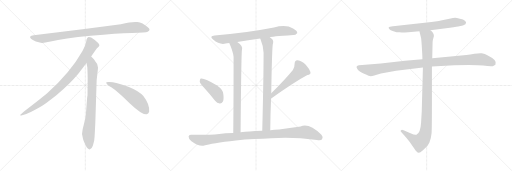
t = 0.00 s
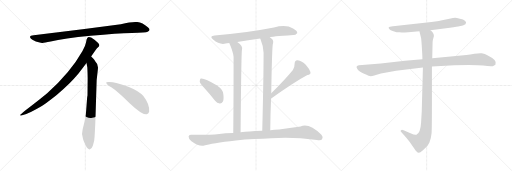
t = 2.35 s
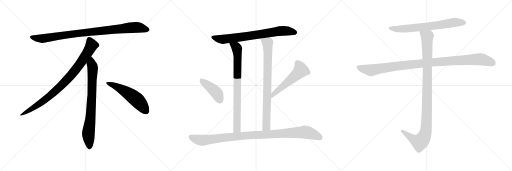
t = 4.70 s
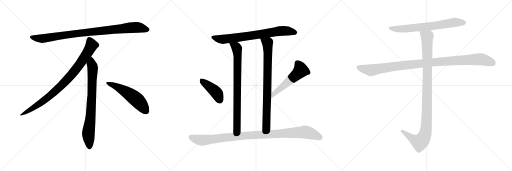
t = 7.05 s
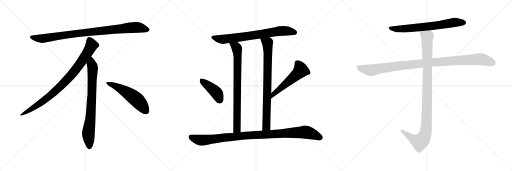
t = 9.40 s
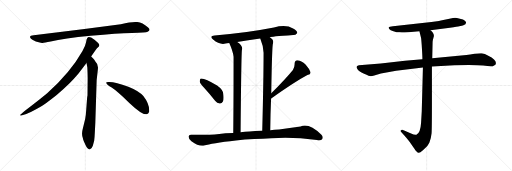
t = 11.74 s

The animated SVG that drew these frames (rendered in a browser with its animation timeline set to each time). Animation: 13 CSS @keyframes rules; one cycle of 11.74 s.

<svg version="1.1" viewBox="0 0 3072 1024" xmlns="http://www.w3.org/2000/svg">
  <g stroke="lightgray" stroke-dasharray="1,1" stroke-width="1" transform="scale(4, 4)">
    <line x1="0" y1="0" x2="256" y2="256"></line>
    <line x1="256" y1="0" x2="0" y2="256"></line>
    <line x1="128" y1="0" x2="128" y2="256"></line>
    <line x1="0" y1="128" x2="256" y2="128"></line>
    <line x1="256" y1="0" x2="512" y2="256"></line>
    <line x1="512" y1="0" x2="256" y2="256"></line>
    <line x1="384" y1="0" x2="384" y2="256"></line>
    <line x1="256" y1="128" x2="512" y2="128"></line>
    <line x1="512" y1="0" x2="768" y2="256"></line>
    <line x1="768" y1="0" x2="512" y2="256"></line>
    <line x1="640" y1="0" x2="640" y2="256"></line>
    <line x1="512" y1="128" x2="768" y2="128"></line>
  </g>
<g transform="scale(1, -1) translate(0, -850)">
   <style type="text/css">
    @keyframes keyframes0 {
      from {
       stroke: black;
       stroke-dashoffset: 952;
       stroke-width: 128;
       }
       76% {
       animation-timing-function: step-end;
       stroke: black;
       stroke-dashoffset: 0;
       stroke-width: 128;
       }
       to {
       stroke: black;
       stroke-width: 1024;
       }
       }
       #make-me-a-hanzi-animation-0 {
         animation: keyframes0 1.024740s both;
         animation-delay: 0.000000s;
         animation-timing-function: linear;
       }
    @keyframes keyframes1 {
      from {
       stroke: black;
       stroke-dashoffset: 897;
       stroke-width: 128;
       }
       74% {
       animation-timing-function: step-end;
       stroke: black;
       stroke-dashoffset: 0;
       stroke-width: 128;
       }
       to {
       stroke: black;
       stroke-width: 1024;
       }
       }
       #make-me-a-hanzi-animation-1 {
         animation: keyframes1 0.979980s both;
         animation-delay: 1.024740s;
         animation-timing-function: linear;
       }
    @keyframes keyframes2 {
      from {
       stroke: black;
       stroke-dashoffset: 792;
       stroke-width: 128;
       }
       72% {
       animation-timing-function: step-end;
       stroke: black;
       stroke-dashoffset: 0;
       stroke-width: 128;
       }
       to {
       stroke: black;
       stroke-width: 1024;
       }
       }
       #make-me-a-hanzi-animation-2 {
         animation: keyframes2 0.894531s both;
         animation-delay: 2.004720s;
         animation-timing-function: linear;
       }
    @keyframes keyframes3 {
      from {
       stroke: black;
       stroke-dashoffset: 548;
       stroke-width: 128;
       }
       64% {
       animation-timing-function: step-end;
       stroke: black;
       stroke-dashoffset: 0;
       stroke-width: 128;
       }
       to {
       stroke: black;
       stroke-width: 1024;
       }
       }
       #make-me-a-hanzi-animation-3 {
         animation: keyframes3 0.695964s both;
         animation-delay: 2.899251s;
         animation-timing-function: linear;
       }
    @keyframes keyframes4 {
      from {
       stroke: black;
       stroke-dashoffset: 752;
       stroke-width: 128;
       }
       71% {
       animation-timing-function: step-end;
       stroke: black;
       stroke-dashoffset: 0;
       stroke-width: 128;
       }
       to {
       stroke: black;
       stroke-width: 1024;
       }
       }
       #make-me-a-hanzi-animation-4 {
         animation: keyframes4 0.861979s both;
         animation-delay: 3.595215s;
         animation-timing-function: linear;
       }
    @keyframes keyframes5 {
      from {
       stroke: black;
       stroke-dashoffset: 810;
       stroke-width: 128;
       }
       73% {
       animation-timing-function: step-end;
       stroke: black;
       stroke-dashoffset: 0;
       stroke-width: 128;
       }
       to {
       stroke: black;
       stroke-width: 1024;
       }
       }
       #make-me-a-hanzi-animation-5 {
         animation: keyframes5 0.909180s both;
         animation-delay: 4.457194s;
         animation-timing-function: linear;
       }
    @keyframes keyframes6 {
      from {
       stroke: black;
       stroke-dashoffset: 823;
       stroke-width: 128;
       }
       73% {
       animation-timing-function: step-end;
       stroke: black;
       stroke-dashoffset: 0;
       stroke-width: 128;
       }
       to {
       stroke: black;
       stroke-width: 1024;
       }
       }
       #make-me-a-hanzi-animation-6 {
         animation: keyframes6 0.919759s both;
         animation-delay: 5.366374s;
         animation-timing-function: linear;
       }
    @keyframes keyframes7 {
      from {
       stroke: black;
       stroke-dashoffset: 425;
       stroke-width: 128;
       }
       58% {
       animation-timing-function: step-end;
       stroke: black;
       stroke-dashoffset: 0;
       stroke-width: 128;
       }
       to {
       stroke: black;
       stroke-width: 1024;
       }
       }
       #make-me-a-hanzi-animation-7 {
         animation: keyframes7 0.595866s both;
         animation-delay: 6.286133s;
         animation-timing-function: linear;
       }
    @keyframes keyframes8 {
      from {
       stroke: black;
       stroke-dashoffset: 540;
       stroke-width: 128;
       }
       64% {
       animation-timing-function: step-end;
       stroke: black;
       stroke-dashoffset: 0;
       stroke-width: 128;
       }
       to {
       stroke: black;
       stroke-width: 1024;
       }
       }
       #make-me-a-hanzi-animation-8 {
         animation: keyframes8 0.689453s both;
         animation-delay: 6.881999s;
         animation-timing-function: linear;
       }
    @keyframes keyframes9 {
      from {
       stroke: black;
       stroke-dashoffset: 1045;
       stroke-width: 128;
       }
       77% {
       animation-timing-function: step-end;
       stroke: black;
       stroke-dashoffset: 0;
       stroke-width: 128;
       }
       to {
       stroke: black;
       stroke-width: 1024;
       }
       }
       #make-me-a-hanzi-animation-9 {
         animation: keyframes9 1.100423s both;
         animation-delay: 7.571452s;
         animation-timing-function: linear;
       }
    @keyframes keyframes10 {
      from {
       stroke: black;
       stroke-dashoffset: 705;
       stroke-width: 128;
       }
       70% {
       animation-timing-function: step-end;
       stroke: black;
       stroke-dashoffset: 0;
       stroke-width: 128;
       }
       to {
       stroke: black;
       stroke-width: 1024;
       }
       }
       #make-me-a-hanzi-animation-10 {
         animation: keyframes10 0.823730s both;
         animation-delay: 8.671875s;
         animation-timing-function: linear;
       }
    @keyframes keyframes11 {
      from {
       stroke: black;
       stroke-dashoffset: 1076;
       stroke-width: 128;
       }
       78% {
       animation-timing-function: step-end;
       stroke: black;
       stroke-dashoffset: 0;
       stroke-width: 128;
       }
       to {
       stroke: black;
       stroke-width: 1024;
       }
       }
       #make-me-a-hanzi-animation-11 {
         animation: keyframes11 1.125651s both;
         animation-delay: 9.495605s;
         animation-timing-function: linear;
       }
    @keyframes keyframes12 {
      from {
       stroke: black;
       stroke-dashoffset: 1072;
       stroke-width: 128;
       }
       78% {
       animation-timing-function: step-end;
       stroke: black;
       stroke-dashoffset: 0;
       stroke-width: 128;
       }
       to {
       stroke: black;
       stroke-width: 1024;
       }
       }
       #make-me-a-hanzi-animation-12 {
         animation: keyframes12 1.122396s both;
         animation-delay: 10.621256s;
         animation-timing-function: linear;
       }
</style>
<path d="M 725.0 705.5 L 507.0 676.5 L 202.0 639.5 Q 169.0 636.5 186.0 618.5 Q 194.0 611.5 215.0 602.5 Q 243.0 594.5 252.0 593.5 Q 262.0 592.5 304.0 601.5 Q 382.0 620.5 544.0 636.5 Q 706.0 651.5 791.0 653.5 Q 876.0 655.5 886.0 660.5 Q 908.0 670.5 887.0 687.5 Q 855.0 714.5 824.0 718.5 Q 794.0 722.5 725.0 705.5 Z" fill="lightgray"></path> 
<path d="M 547.0 511.5 Q 575.0 554.5 582.0 561.5 L 593.0 571.5 Q 596.0 574.5 596.0 580.5 Q 596.0 585.5 589.0 593.5 Q 571.0 610.5 547.0 625.5 Q 536.0 630.5 532.0 629.5 L 527.0 626.5 Q 525.0 625.5 523.0 621.5 Q 521.0 616.5 520.0 615.5 L 516.0 595.5 Q 513.0 576.5 495.0 545.5 Q 423.0 417.5 283.0 291.5 Q 234.0 250.5 179.0 209.5 Q 125.0 168.5 123.0 163.5 Q 116.0 153.5 133.0 159.5 L 158.0 167.5 Q 178.0 172.5 246.0 211.5 Q 267.0 222.5 340.0 280.5 Q 421.0 348.5 471.0 409.5 L 519.0 473.5 L 547.0 511.5 Z" fill="lightgray"></path> 
<path d="M 572.0 115.5 L 580.0 371.5 L 586.0 423.5 Q 588.0 439.5 588.0 446.5 Q 588.0 467.5 570.0 485.5 Q 568.0 490.5 547.0 511.5 C 526.0 533.5 514.0 503.5 519.0 473.5 L 524.0 445.5 Q 526.0 404.5 526.0 383.5 L 525.0 277.5 Q 523.0 271.5 521.0 241.5 L 517.0 188.5 Q 515.0 155.5 511.0 137.5 L 496.0 75.5 Q 488.0 47.5 497.0 22.5 L 499.0 13.5 Q 501.0 7.5 513.0 -19.5 Q 526.0 -46.5 538.0 -45.5 Q 550.0 -44.5 557.0 -23.5 L 565.0 6.5 Q 568.0 29.5 569.0 57.5 L 572.0 115.5 Z" fill="lightgray"></path> 
<path d="M 637.0 354.5 Q 640.0 343.5 670.0 325.5 Q 700.0 306.5 776.0 233.5 Q 853.0 160.5 880.0 165.5 Q 890.0 166.5 895.0 180.5 Q 899.0 224.5 860.0 274.5 Q 835.0 304.5 770.0 330.5 Q 687.0 361.5 649.0 358.5 Q 636.0 358.5 637.0 354.5 Z" fill="lightgray"></path> 
<path d="M 1619.5 627.5 Q 1620.5 630.5 1759.5 640.5 Q 1772.5 639.5 1783.5 653.5 Q 1784.5 666.5 1758.5 680.5 Q 1716.5 705.5 1643.5 686.5 Q 1474.5 653.5 1287.5 638.5 Q 1253.5 635.5 1278.5 613.5 Q 1317.5 580.5 1353.5 589.5 Q 1360.5 592.5 1375.5 592.5 L 1423.5 599.5 Q 1486.5 611.5 1561.5 620.5 L 1619.5 627.5 Z" fill="lightgray"></path> 
<path d="M 1375.5 592.5 Q 1397.5 543.5 1401.5 510.5 Q 1401.5 230.5 1399.5 53.5 C 1399.5 23.5 1443.5 27.5 1443.5 57.5 Q 1447.5 516.5 1451.5 550.5 Q 1460.5 575.5 1423.5 599.5 C 1399.5 617.5 1363.5 620.5 1375.5 592.5 Z" fill="lightgray"></path> 
<path d="M 1621.5 69.5 Q 1622.5 169.5 1626.5 259.5 L 1627.5 291.5 Q 1631.5 540.5 1636.5 584.5 Q 1643.5 605.5 1633.5 615.5 Q 1626.5 622.5 1619.5 627.5 C 1596.5 646.5 1550.5 648.5 1561.5 620.5 Q 1580.5 575.5 1581.5 534.5 Q 1581.5 381.5 1573.5 66.5 C 1572.5 36.5 1621.5 39.5 1621.5 69.5 Z" fill="lightgray"></path> 
<path d="M 1224.5 324.5 Q 1257.5 288.5 1290.5 246.5 Q 1302.5 231.5 1318.5 229.5 Q 1330.5 228.5 1337.5 241.5 Q 1344.5 256.5 1339.5 288.5 Q 1336.5 313.5 1302.5 337.5 Q 1226.5 383.5 1204.5 379.5 Q 1198.5 376.5 1198.5 362.5 Q 1199.5 350.5 1224.5 324.5 Z" fill="lightgray"></path> 
<path d="M 1626.5 259.5 Q 1626.5 260.5 1629.5 261.5 Q 1774.5 363.5 1844.5 400.5 Q 1866.5 404.5 1862.5 419.5 Q 1855.5 438.5 1834.5 462.5 Q 1812.5 486.5 1785.5 489.5 Q 1767.5 490.5 1767.5 466.5 Q 1768.5 450.5 1757.5 431.5 Q 1712.5 376.5 1627.5 291.5 C 1606.5 270.5 1601.5 242.5 1626.5 259.5 Z" fill="lightgray"></path> 
<path d="M 1525.5 16.5 Q 1577.5 17.5 1628.5 21.5 Q 1754.5 31.5 1901.5 10.5 Q 1926.5 6.5 1932.5 15.5 Q 1941.5 28.5 1928.5 42.5 Q 1852.5 115.5 1803.5 91.5 Q 1737.5 81.5 1674.5 74.5 Q 1646.5 73.5 1621.5 69.5 L 1573.5 66.5 Q 1527.5 65.5 1497.5 61.5 Q 1469.5 60.5 1443.5 57.5 L 1399.5 53.5 Q 1348.5 52.5 1315.5 47.5 Q 1248.5 40.5 1147.5 42.5 Q 1132.5 43.5 1131.5 31.5 Q 1130.5 18.5 1148.5 3.5 Q 1193.5 -29.5 1225.5 -22.5 Q 1267.5 -7.5 1415.5 8.5 Q 1467.5 14.5 1525.5 16.5 Z" fill="lightgray"></path> 
<path d="M 2582.5 670.0 L 2699.5 685.0 Q 2747.5 690.0 2755.5 693.0 L 2771.5 697.0 Q 2779.5 698.0 2792.5 706.0 Q 2801.5 716.0 2791.5 725.0 Q 2780.5 734.0 2759.5 738.0 Q 2738.5 744.0 2730.5 744.0 Q 2722.5 744.0 2696.5 739.0 L 2645.5 728.0 Q 2632.5 725.0 2622.5 724.0 L 2588.5 719.0 L 2357.5 694.0 Q 2334.5 692.0 2332.5 688.0 Q 2330.5 683.0 2335.5 677.0 Q 2340.5 670.0 2360.5 664.0 Q 2380.5 657.0 2397.5 657.0 Q 2414.5 656.0 2449.5 658.0 L 2516.5 664.0 L 2582.5 670.0 Z" fill="lightgray"></path> 
<path d="M 2534.5 496.0 L 2429.5 487.0 L 2284.5 470.0 L 2153.5 460.0 Q 2132.5 456.0 2142.5 440.0 Q 2150.5 423.0 2184.5 409.0 Q 2217.5 394.0 2224.5 394.0 Q 2231.5 394.0 2245.5 398.0 L 2285.5 410.0 L 2376.5 426.0 L 2537.5 446.0 L 2591.5 452.0 L 2726.5 460.0 Q 2859.5 463.0 2898.5 458.0 Q 2937.5 452.0 2956.5 454.0 L 2972.5 463.0 Q 2987.5 488.0 2929.5 516.0 Q 2908.5 530.0 2890.5 531.0 Q 2871.5 532.0 2846.5 528.0 Q 2820.5 523.0 2798.5 521.0 L 2593.5 502.0 L 2534.5 496.0 Z" fill="lightgray"></path> 
<path d="M 2516.5 664.0 L 2526.5 623.0 Q 2528.5 610.0 2531.5 561.0 Q 2534.5 511.0 2534.5 496.0 L 2537.5 446.0 L 2530.5 184.0 L 2526.5 114.0 Q 2522.5 50.0 2498.5 43.0 Q 2487.5 40.0 2466.5 50.0 L 2421.5 70.0 Q 2410.5 74.0 2406.5 70.0 Q 2398.5 67.0 2408.5 57.0 L 2427.5 36.0 Q 2454.5 5.0 2464.5 -10.0 L 2486.5 -42.0 Q 2493.5 -54.0 2499.5 -58.0 Q 2505.5 -65.0 2511.5 -66.0 Q 2517.5 -68.0 2537.5 -51.0 Q 2556.5 -34.0 2562.5 -27.0 Q 2567.5 -21.0 2576.5 -4.0 Q 2586.5 22.0 2589.5 52.0 Q 2591.5 82.0 2591.5 222.0 L 2591.5 452.0 L 2593.5 502.0 L 2595.5 594.0 Q 2595.5 605.0 2597.5 613.0 L 2603.5 635.0 Q 2603.5 654.0 2582.5 670.0 C 2562.5 693.0 2509.5 693.0 2516.5 664.0 Z" fill="lightgray"></path> 
      <clipPath id="make-me-a-hanzi-clip-0">
      <path d="M 725.0 705.5 L 507.0 676.5 L 202.0 639.5 Q 169.0 636.5 186.0 618.5 Q 194.0 611.5 215.0 602.5 Q 243.0 594.5 252.0 593.5 Q 262.0 592.5 304.0 601.5 Q 382.0 620.5 544.0 636.5 Q 706.0 651.5 791.0 653.5 Q 876.0 655.5 886.0 660.5 Q 908.0 670.5 887.0 687.5 Q 855.0 714.5 824.0 718.5 Q 794.0 722.5 725.0 705.5 Z" fill="lightgray"></path>
      </clipPath>
      <path clip-path="url(#make-me-a-hanzi-clip-0)" d="M 194.0 628.5 L 216.0 621.5 L 273.0 621.5 L 502.0 654.5 L 785.0 685.5 L 824.0 686.5 L 884.0 674.5 " fill="none" id="make-me-a-hanzi-animation-0" stroke-dasharray="824 1648" stroke-linecap="round"></path>

      <clipPath id="make-me-a-hanzi-clip-1">
      <path d="M 547.0 511.5 Q 575.0 554.5 582.0 561.5 L 593.0 571.5 Q 596.0 574.5 596.0 580.5 Q 596.0 585.5 589.0 593.5 Q 571.0 610.5 547.0 625.5 Q 536.0 630.5 532.0 629.5 L 527.0 626.5 Q 525.0 625.5 523.0 621.5 Q 521.0 616.5 520.0 615.5 L 516.0 595.5 Q 513.0 576.5 495.0 545.5 Q 423.0 417.5 283.0 291.5 Q 234.0 250.5 179.0 209.5 Q 125.0 168.5 123.0 163.5 Q 116.0 153.5 133.0 159.5 L 158.0 167.5 Q 178.0 172.5 246.0 211.5 Q 267.0 222.5 340.0 280.5 Q 421.0 348.5 471.0 409.5 L 519.0 473.5 L 547.0 511.5 Z" fill="lightgray"></path>
      </clipPath>
      <path clip-path="url(#make-me-a-hanzi-clip-1)" d="M 537.0 616.5 L 550.0 579.5 L 546.0 570.5 L 500.0 496.5 L 420.0 391.5 L 318.0 290.5 L 263.0 246.5 L 128.0 162.5 " fill="none" id="make-me-a-hanzi-animation-1" stroke-dasharray="769 1538" stroke-linecap="round"></path>

      <clipPath id="make-me-a-hanzi-clip-2">
      <path d="M 572.0 115.5 L 580.0 371.5 L 586.0 423.5 Q 588.0 439.5 588.0 446.5 Q 588.0 467.5 570.0 485.5 Q 568.0 490.5 547.0 511.5 C 526.0 533.5 514.0 503.5 519.0 473.5 L 524.0 445.5 Q 526.0 404.5 526.0 383.5 L 525.0 277.5 Q 523.0 271.5 521.0 241.5 L 517.0 188.5 Q 515.0 155.5 511.0 137.5 L 496.0 75.5 Q 488.0 47.5 497.0 22.5 L 499.0 13.5 Q 501.0 7.5 513.0 -19.5 Q 526.0 -46.5 538.0 -45.5 Q 550.0 -44.5 557.0 -23.5 L 565.0 6.5 Q 568.0 29.5 569.0 57.5 L 572.0 115.5 Z" fill="lightgray"></path>
      </clipPath>
      <path clip-path="url(#make-me-a-hanzi-clip-2)" d="M 548.0 500.5 L 549.0 466.5 L 556.0 448.5 L 552.0 289.5 L 544.0 154.5 L 530.0 45.5 L 538.0 -32.5 " fill="none" id="make-me-a-hanzi-animation-2" stroke-dasharray="664 1328" stroke-linecap="round"></path>

      <clipPath id="make-me-a-hanzi-clip-3">
      <path d="M 637.0 354.5 Q 640.0 343.5 670.0 325.5 Q 700.0 306.5 776.0 233.5 Q 853.0 160.5 880.0 165.5 Q 890.0 166.5 895.0 180.5 Q 899.0 224.5 860.0 274.5 Q 835.0 304.5 770.0 330.5 Q 687.0 361.5 649.0 358.5 Q 636.0 358.5 637.0 354.5 Z" fill="lightgray"></path>
      </clipPath>
      <path clip-path="url(#make-me-a-hanzi-clip-3)" d="M 644.0 353.5 L 687.0 337.5 L 792.0 275.5 L 840.0 232.5 L 876.0 184.5 " fill="none" id="make-me-a-hanzi-animation-3" stroke-dasharray="420 840" stroke-linecap="round"></path>

      <clipPath id="make-me-a-hanzi-clip-4">
      <path d="M 1619.5 627.5 Q 1620.5 630.5 1759.5 640.5 Q 1772.5 639.5 1783.5 653.5 Q 1784.5 666.5 1758.5 680.5 Q 1716.5 705.5 1643.5 686.5 Q 1474.5 653.5 1287.5 638.5 Q 1253.5 635.5 1278.5 613.5 Q 1317.5 580.5 1353.5 589.5 Q 1360.5 592.5 1375.5 592.5 L 1423.5 599.5 Q 1486.5 611.5 1561.5 620.5 L 1619.5 627.5 Z" fill="lightgray"></path>
      </clipPath>
      <path clip-path="url(#make-me-a-hanzi-clip-4)" d="M 1281.5 626.5 L 1334.5 614.5 L 1674.5 663.5 L 1723.5 665.5 L 1771.5 655.5 " fill="none" id="make-me-a-hanzi-animation-4" stroke-dasharray="624 1248" stroke-linecap="round"></path>

      <clipPath id="make-me-a-hanzi-clip-5">
      <path d="M 1375.5 592.5 Q 1397.5 543.5 1401.5 510.5 Q 1401.5 230.5 1399.5 53.5 C 1399.5 23.5 1443.5 27.5 1443.5 57.5 Q 1447.5 516.5 1451.5 550.5 Q 1460.5 575.5 1423.5 599.5 C 1399.5 617.5 1363.5 620.5 1375.5 592.5 Z" fill="lightgray"></path>
      </clipPath>
      <path clip-path="url(#make-me-a-hanzi-clip-5)" d="M 1382.5 586.5 L 1416.5 568.5 L 1425.5 518.5 L 1422.5 78.5 L 1406.5 59.5 " fill="none" id="make-me-a-hanzi-animation-5" stroke-dasharray="682 1364" stroke-linecap="round"></path>

      <clipPath id="make-me-a-hanzi-clip-6">
      <path d="M 1621.5 69.5 Q 1622.5 169.5 1626.5 259.5 L 1627.5 291.5 Q 1631.5 540.5 1636.5 584.5 Q 1643.5 605.5 1633.5 615.5 Q 1626.5 622.5 1619.5 627.5 C 1596.5 646.5 1550.5 648.5 1561.5 620.5 Q 1580.5 575.5 1581.5 534.5 Q 1581.5 381.5 1573.5 66.5 C 1572.5 36.5 1621.5 39.5 1621.5 69.5 Z" fill="lightgray"></path>
      </clipPath>
      <path clip-path="url(#make-me-a-hanzi-clip-6)" d="M 1569.5 615.5 L 1601.5 596.5 L 1607.5 553.5 L 1598.5 92.5 L 1578.5 76.5 " fill="none" id="make-me-a-hanzi-animation-6" stroke-dasharray="695 1390" stroke-linecap="round"></path>

      <clipPath id="make-me-a-hanzi-clip-7">
      <path d="M 1224.5 324.5 Q 1257.5 288.5 1290.5 246.5 Q 1302.5 231.5 1318.5 229.5 Q 1330.5 228.5 1337.5 241.5 Q 1344.5 256.5 1339.5 288.5 Q 1336.5 313.5 1302.5 337.5 Q 1226.5 383.5 1204.5 379.5 Q 1198.5 376.5 1198.5 362.5 Q 1199.5 350.5 1224.5 324.5 Z" fill="lightgray"></path>
      </clipPath>
      <path clip-path="url(#make-me-a-hanzi-clip-7)" d="M 1208.5 371.5 L 1297.5 295.5 L 1319.5 248.5 " fill="none" id="make-me-a-hanzi-animation-7" stroke-dasharray="297 594" stroke-linecap="round"></path>

      <clipPath id="make-me-a-hanzi-clip-8">
      <path d="M 1626.5 259.5 Q 1626.5 260.5 1629.5 261.5 Q 1774.5 363.5 1844.5 400.5 Q 1866.5 404.5 1862.5 419.5 Q 1855.5 438.5 1834.5 462.5 Q 1812.5 486.5 1785.5 489.5 Q 1767.5 490.5 1767.5 466.5 Q 1768.5 450.5 1757.5 431.5 Q 1712.5 376.5 1627.5 291.5 C 1606.5 270.5 1601.5 242.5 1626.5 259.5 Z" fill="lightgray"></path>
      </clipPath>
      <path clip-path="url(#make-me-a-hanzi-clip-8)" d="M 1784.5 471.5 L 1799.5 450.5 L 1805.5 429.5 L 1643.5 289.5 L 1637.5 268.5 " fill="none" id="make-me-a-hanzi-animation-8" stroke-dasharray="412 824" stroke-linecap="round"></path>

      <clipPath id="make-me-a-hanzi-clip-9">
      <path d="M 1525.5 16.5 Q 1577.5 17.5 1628.5 21.5 Q 1754.5 31.5 1901.5 10.5 Q 1926.5 6.5 1932.5 15.5 Q 1941.5 28.5 1928.5 42.5 Q 1852.5 115.5 1803.5 91.5 Q 1737.5 81.5 1674.5 74.5 Q 1646.5 73.5 1621.5 69.5 L 1573.5 66.5 Q 1527.5 65.5 1497.5 61.5 Q 1469.5 60.5 1443.5 57.5 L 1399.5 53.5 Q 1348.5 52.5 1315.5 47.5 Q 1248.5 40.5 1147.5 42.5 Q 1132.5 43.5 1131.5 31.5 Q 1130.5 18.5 1148.5 3.5 Q 1193.5 -29.5 1225.5 -22.5 Q 1267.5 -7.5 1415.5 8.5 Q 1467.5 14.5 1525.5 16.5 Z" fill="lightgray"></path>
      </clipPath>
      <path clip-path="url(#make-me-a-hanzi-clip-9)" d="M 1143.5 30.5 L 1168.5 17.5 L 1216.5 9.5 L 1465.5 36.5 L 1830.5 58.5 L 1870.5 48.5 L 1920.5 25.5 " fill="none" id="make-me-a-hanzi-animation-9" stroke-dasharray="917 1834" stroke-linecap="round"></path>

      <clipPath id="make-me-a-hanzi-clip-10">
      <path d="M 2582.5 670.0 L 2699.5 685.0 Q 2747.5 690.0 2755.5 693.0 L 2771.5 697.0 Q 2779.5 698.0 2792.5 706.0 Q 2801.5 716.0 2791.5 725.0 Q 2780.5 734.0 2759.5 738.0 Q 2738.5 744.0 2730.5 744.0 Q 2722.5 744.0 2696.5 739.0 L 2645.5 728.0 Q 2632.5 725.0 2622.5 724.0 L 2588.5 719.0 L 2357.5 694.0 Q 2334.5 692.0 2332.5 688.0 Q 2330.5 683.0 2335.5 677.0 Q 2340.5 670.0 2360.5 664.0 Q 2380.5 657.0 2397.5 657.0 Q 2414.5 656.0 2449.5 658.0 L 2516.5 664.0 L 2582.5 670.0 Z" fill="lightgray"></path>
      </clipPath>
      <path clip-path="url(#make-me-a-hanzi-clip-10)" d="M 2338.5 684.0 L 2412.5 678.0 L 2616.5 698.0 L 2732.5 717.0 L 2784.5 715.0 " fill="none" id="make-me-a-hanzi-animation-10" stroke-dasharray="577 1154" stroke-linecap="round"></path>

      <clipPath id="make-me-a-hanzi-clip-11">
      <path d="M 2534.5 496.0 L 2429.5 487.0 L 2284.5 470.0 L 2153.5 460.0 Q 2132.5 456.0 2142.5 440.0 Q 2150.5 423.0 2184.5 409.0 Q 2217.5 394.0 2224.5 394.0 Q 2231.5 394.0 2245.5 398.0 L 2285.5 410.0 L 2376.5 426.0 L 2537.5 446.0 L 2591.5 452.0 L 2726.5 460.0 Q 2859.5 463.0 2898.5 458.0 Q 2937.5 452.0 2956.5 454.0 L 2972.5 463.0 Q 2987.5 488.0 2929.5 516.0 Q 2908.5 530.0 2890.5 531.0 Q 2871.5 532.0 2846.5 528.0 Q 2820.5 523.0 2798.5 521.0 L 2593.5 502.0 L 2534.5 496.0 Z" fill="lightgray"></path>
      </clipPath>
      <path clip-path="url(#make-me-a-hanzi-clip-11)" d="M 2151.5 448.0 L 2231.5 430.0 L 2573.5 476.0 L 2872.5 496.0 L 2896.5 494.0 L 2962.5 472.0 " fill="none" id="make-me-a-hanzi-animation-11" stroke-dasharray="948 1896" stroke-linecap="round"></path>

      <clipPath id="make-me-a-hanzi-clip-12">
      <path d="M 2516.5 664.0 L 2526.5 623.0 Q 2528.5 610.0 2531.5 561.0 Q 2534.5 511.0 2534.5 496.0 L 2537.5 446.0 L 2530.5 184.0 L 2526.5 114.0 Q 2522.5 50.0 2498.5 43.0 Q 2487.5 40.0 2466.5 50.0 L 2421.5 70.0 Q 2410.5 74.0 2406.5 70.0 Q 2398.5 67.0 2408.5 57.0 L 2427.5 36.0 Q 2454.5 5.0 2464.5 -10.0 L 2486.5 -42.0 Q 2493.5 -54.0 2499.5 -58.0 Q 2505.5 -65.0 2511.5 -66.0 Q 2517.5 -68.0 2537.5 -51.0 Q 2556.5 -34.0 2562.5 -27.0 Q 2567.5 -21.0 2576.5 -4.0 Q 2586.5 22.0 2589.5 52.0 Q 2591.5 82.0 2591.5 222.0 L 2591.5 452.0 L 2593.5 502.0 L 2595.5 594.0 Q 2595.5 605.0 2597.5 613.0 L 2603.5 635.0 Q 2603.5 654.0 2582.5 670.0 C 2562.5 693.0 2509.5 693.0 2516.5 664.0 Z" fill="lightgray"></path>
      </clipPath>
      <path clip-path="url(#make-me-a-hanzi-clip-12)" d="M 2523.5 659.0 L 2563.5 628.0 L 2562.5 186.0 L 2553.5 57.0 L 2543.5 27.0 L 2518.5 -2.0 L 2474.5 19.0 L 2414.5 65.0 " fill="none" id="make-me-a-hanzi-animation-12" stroke-dasharray="944 1888" stroke-linecap="round"></path>

</g>
</svg>
